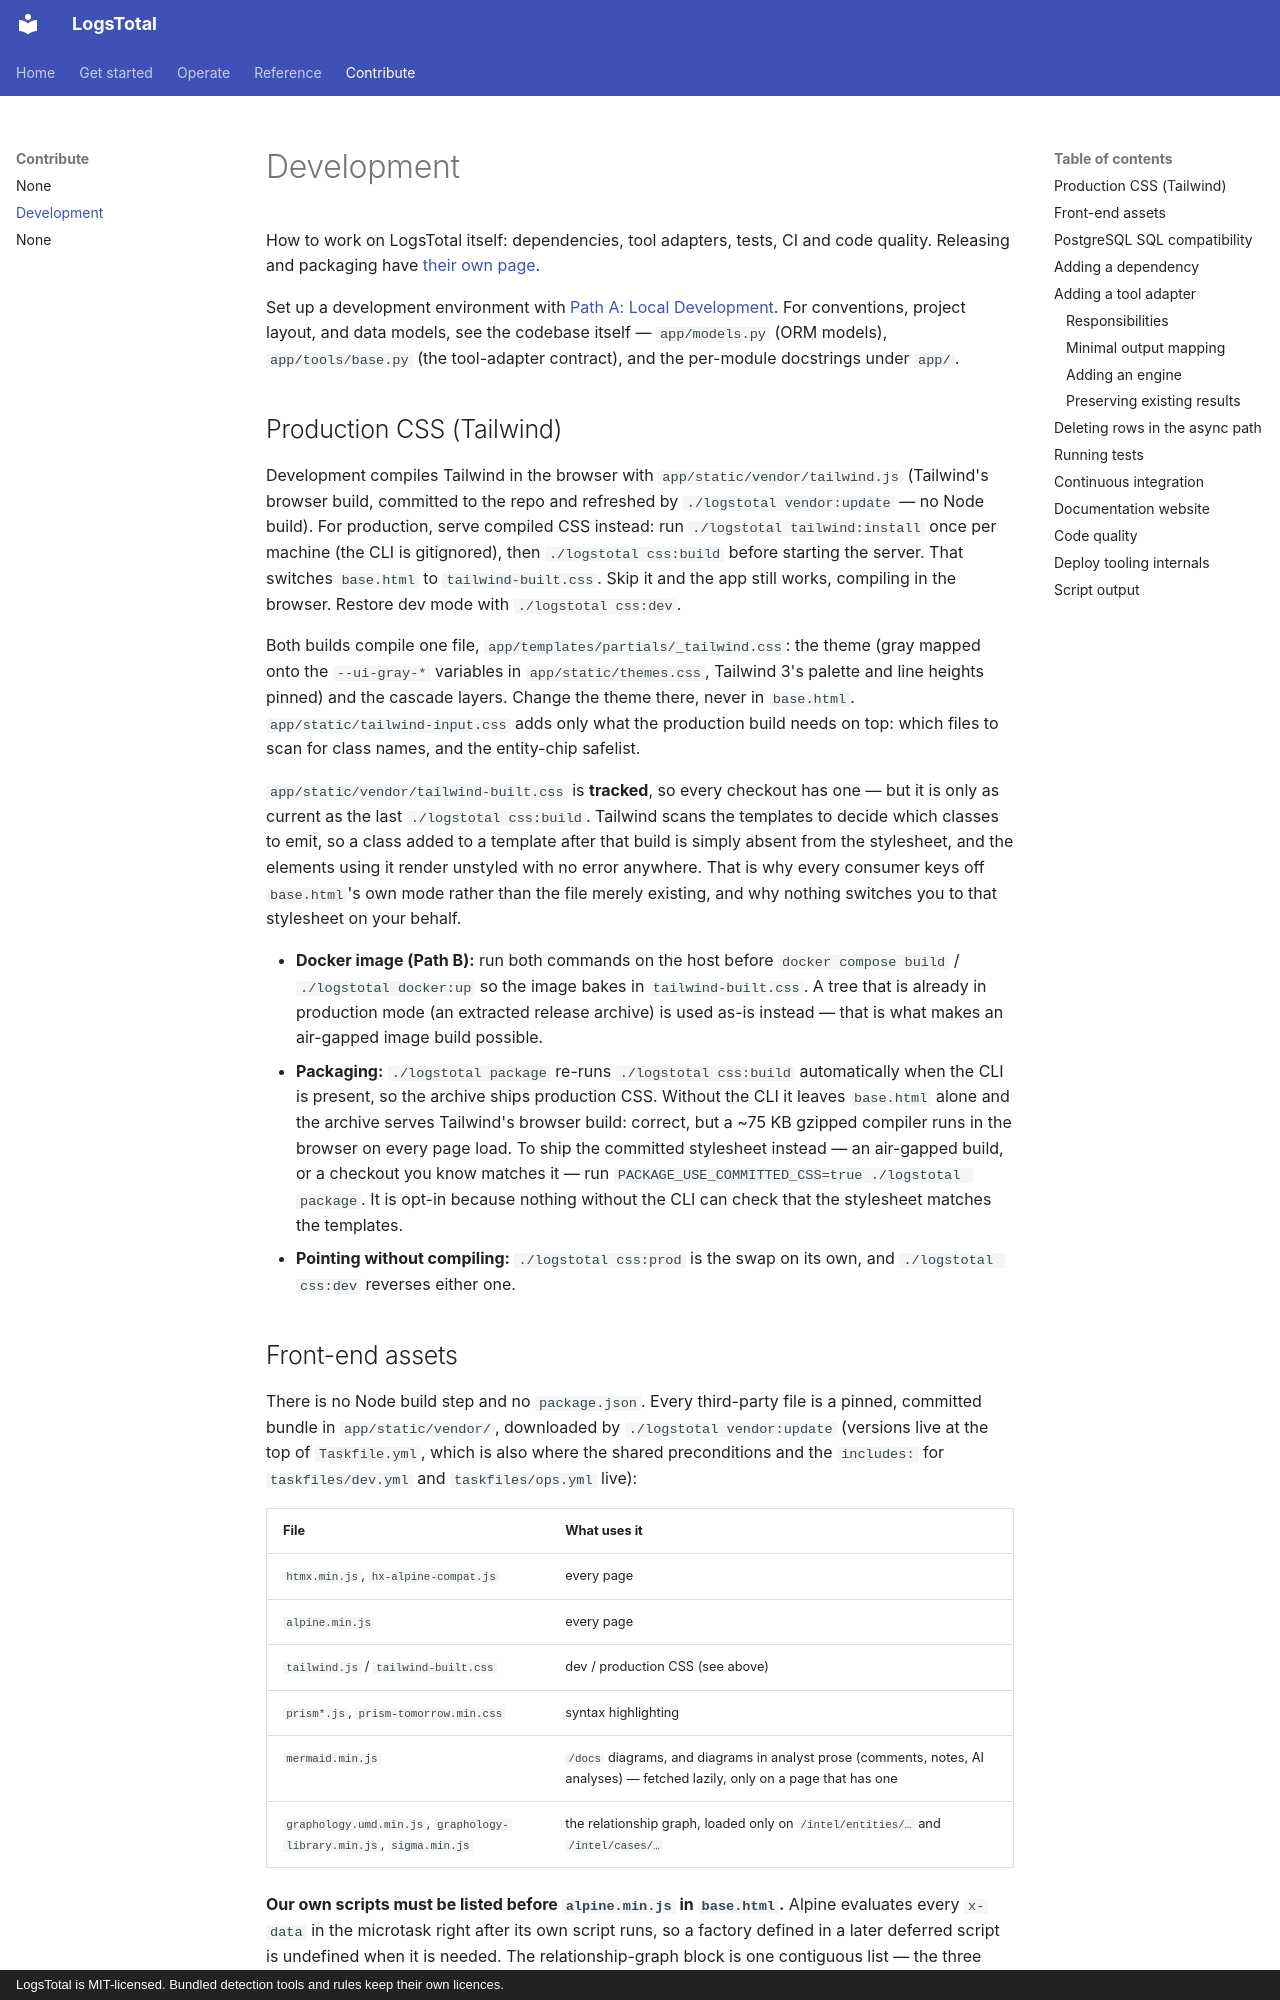

repository: wagga40/LogsTotal · page: contribute/development/index.html · generator: mkdocs · copyright: LogsTotal is MIT-licensed. Bundled detection tools and rules keep their own licences.

# Development

How to work on LogsTotal itself: dependencies, tool adapters, tests, CI and code quality. Releasing and packaging have [their own page](releasing.md).

Set up a development environment with [Path A: Local Development](local-development.md#path-a-local-development). For conventions, project layout, and data models, see the codebase itself — `app/models.py` (ORM models), `app/tools/base.py` (the tool-adapter contract), and the per-module docstrings under `app/`.

## Production CSS (Tailwind)

Development compiles Tailwind in the browser with `app/static/vendor/tailwind.js` (Tailwind's browser build, committed to the repo and refreshed by `./logstotal vendor:update` — no Node build). For production, serve compiled CSS instead: run `./logstotal tailwind:install` once per machine (the CLI is gitignored), then `./logstotal css:build` before starting the server. That switches `base.html` to `tailwind-built.css`. Skip it and the app still works, compiling in the browser. Restore dev mode with `./logstotal css:dev`.

Both builds compile one file, `app/templates/partials/_tailwind.css`: the theme (gray mapped onto the `--ui-gray-*` variables in `app/static/themes.css`, Tailwind 3's palette and line heights pinned) and the cascade layers. Change the theme there, never in `base.html`. `app/static/tailwind-input.css` adds only what the production build needs on top: which files to scan for class names, and the entity-chip safelist.

`app/static/vendor/tailwind-built.css` is **tracked**, so every checkout has one — but it is only as current as the last `./logstotal css:build`. Tailwind scans the templates to decide which classes to emit, so a class added to a template after that build is simply absent from the stylesheet, and the elements using it render unstyled with no error anywhere. That is why every consumer keys off `base.html`'s own mode rather than the file merely existing, and why nothing switches you to that stylesheet on your behalf.

- **Docker image (Path B):** run both commands on the host before `docker compose build` / `./logstotal docker:up` so the image bakes in `tailwind-built.css`. A tree that is already in production mode (an extracted release archive) is used as-is instead — that is what makes an air-gapped image build possible.
- **Packaging:** `./logstotal package` re-runs `./logstotal css:build` automatically when the CLI is present, so the archive ships production CSS. Without the CLI it leaves `base.html` alone and the archive serves Tailwind's browser build: correct, but a ~75 KB gzipped compiler runs in the browser on every page load. To ship the committed stylesheet instead — an air-gapped build, or a checkout you know matches it — run `PACKAGE_USE_COMMITTED_CSS=true ./logstotal package`. It is opt-in because nothing without the CLI can check that the stylesheet matches the templates.
- **Pointing without compiling:** `./logstotal css:prod` is the swap on its own, and `./logstotal css:dev` reverses either one.
